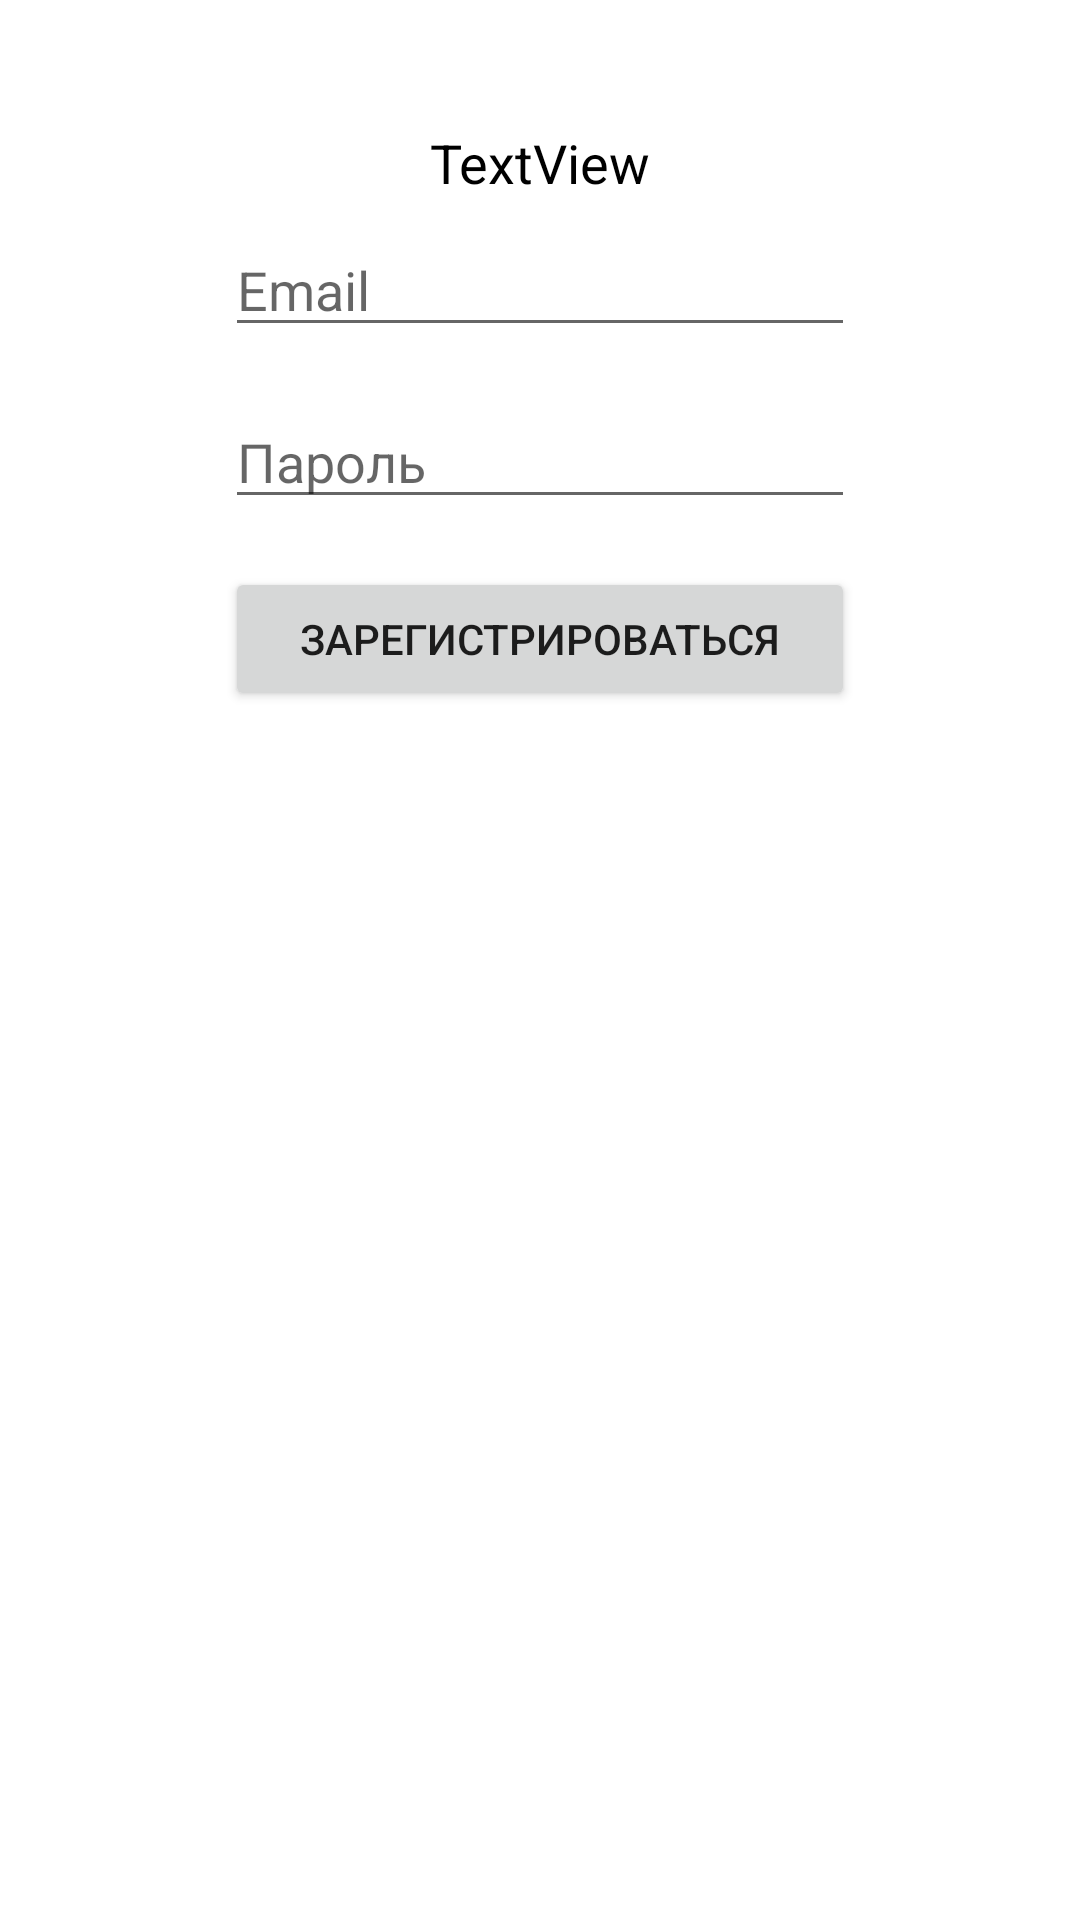

The Android layout XML behind this screen, and the referenced resources:
<!-- AndroidManifest.xml: application theme Theme.Callboard -->
<!-- res/layout/sign_layout.xml -->
<?xml version="1.0" encoding="utf-8"?>
<androidx.constraintlayout.widget.ConstraintLayout xmlns:android="http://schemas.android.com/apk/res/android"
    xmlns:app="http://schemas.android.com/apk/res-auto"
    xmlns:tools="http://schemas.android.com/tools"
    android:layout_width="match_parent"
    android:layout_height="match_parent"
    android:padding="10dp">

    <TextView
        android:id="@+id/tvAlertTitle"
        android:layout_width="wrap_content"
        android:layout_height="wrap_content"
        android:layout_marginTop="32dp"
        android:text="TextView"
        android:textColor="@color/black"
        android:textSize="18sp"
        app:layout_constraintEnd_toEndOf="parent"
        app:layout_constraintStart_toStartOf="parent"
        app:layout_constraintTop_toTopOf="parent" />

    <EditText
        android:id="@+id/editEmail"
        android:layout_width="wrap_content"
        android:layout_height="wrap_content"
        android:layout_marginTop="8dp"
        android:ems="10"
        android:hint="@string/email"
        android:inputType="textPersonName"
        app:layout_constraintEnd_toEndOf="parent"
        app:layout_constraintStart_toStartOf="parent"
        app:layout_constraintTop_toBottomOf="@+id/tvAlertTitle" />

    <EditText
        android:id="@+id/editPassword"
        android:layout_width="wrap_content"
        android:layout_height="wrap_content"
        android:layout_marginTop="16dp"
        android:ems="10"
        android:hint="@string/password"
        android:inputType="textPersonName"
        app:layout_constraintEnd_toEndOf="parent"
        app:layout_constraintStart_toStartOf="parent"
        app:layout_constraintTop_toBottomOf="@+id/editEmail" />

    <Button
        android:id="@+id/buttonSignUp"
        android:layout_width="0dp"
        android:layout_height="wrap_content"
        android:layout_marginTop="16dp"
        android:text="@string/sign_up_button"
        app:layout_constraintEnd_toEndOf="@+id/editPassword"
        app:layout_constraintStart_toStartOf="@+id/editPassword"
        app:layout_constraintTop_toBottomOf="@+id/editPassword" />
</androidx.constraintlayout.widget.ConstraintLayout>
<!-- resources referenced by this layout -->
<resources>
  <string name="email">Email</string>
  <string name="password">Пароль</string>
  <string name="sign_up_button">Зарегистрироваться</string>
  <style name="Theme.Callboard" parent="Theme.MaterialComponents.DayNight.DarkActionBar">
          
          <item name="colorPrimary">@color/purple_500</item>
          <item name="colorPrimaryVariant">@color/purple_700</item>
          <item name="colorOnPrimary">@color/white</item>
          
          <item name="colorSecondary">@color/teal_200</item>
          <item name="colorSecondaryVariant">@color/teal_700</item>
          <item name="colorOnSecondary">@color/black</item>
          
          <item name="android:statusBarColor">?attr/colorPrimaryVariant</item>
          
      </style>
  <!-- not gathered from this repository: default colours our renderer supplied (Android Studio template values) -->
  <color name="purple_500">#FF6200EE</color>
  <color name="purple_700">#FF3700B3</color>
  <color name="teal_200">#FF03DAC5</color>
  <color name="teal_700">#FF018786</color>
  <color name="black">#FF000000</color>
  <color name="white">#FFFFFFFF</color>
</resources>
